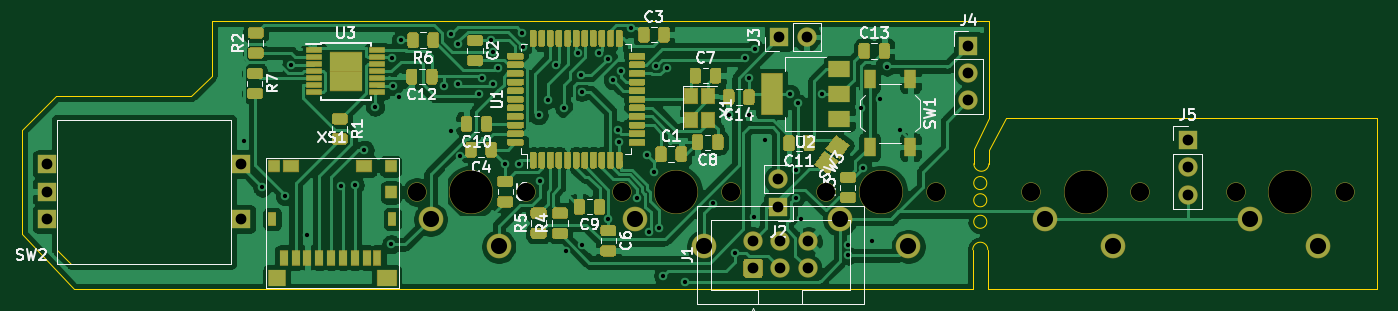
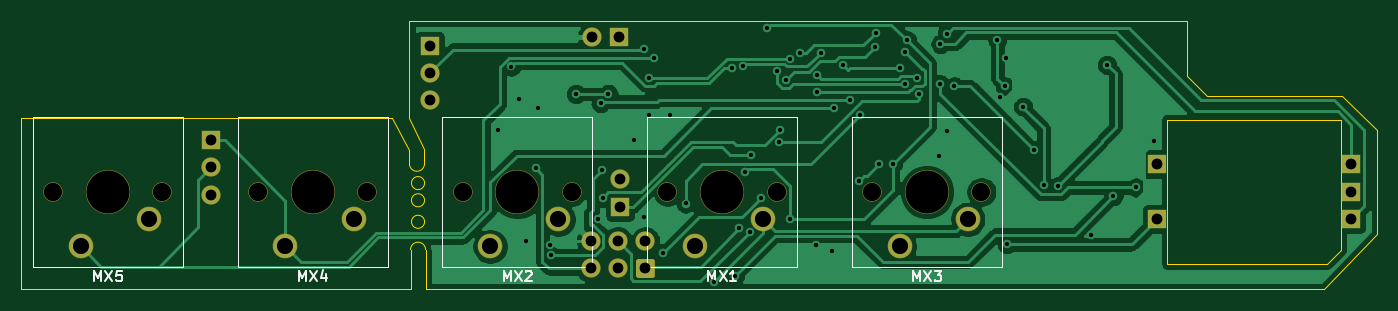
Circuit board: 11 layer files. Board 126.1 x 25.0 mm.
- bottom_copper: Pikatea Macropad Mini-B_Cu.gbr (67402 bytes)
- bottom_mask: Pikatea Macropad Mini-B_Mask.gbr (2417 bytes)
- paste: Pikatea Macropad Mini-B_Paste.gbr (472 bytes)
- bottom_silk: Pikatea Macropad Mini-B_SilkS.gbr (4215 bytes)
- outline: Pikatea Macropad Mini-Edge_Cuts.gbr (2046 bytes)
- top_copper: Pikatea Macropad Mini-F_Cu.gbr (184471 bytes)
- top_mask: Pikatea Macropad Mini-F_Mask.gbr (34251 bytes)
- paste: Pikatea Macropad Mini-F_Paste.gbr (32310 bytes)
- top_silk: Pikatea Macropad Mini-F_SilkS.gbr (30555 bytes)
- drill: Pikatea Macropad Mini-NPTH.drl (520 bytes)
- drill: Pikatea Macropad Mini-PTH.drl (2041 bytes)

=== bottom_copper: Pikatea Macropad Mini-B_Cu.gbr (67402 bytes, source omitted) ===
=== bottom_mask: Pikatea Macropad Mini-B_Mask.gbr ===
%TF.GenerationSoftware,KiCad,Pcbnew,(5.1.6)-1*%
%TF.CreationDate,2021-01-20T20:20:29-06:00*%
%TF.ProjectId,Pikatea Macropad Mini,50696b61-7465-4612-904d-6163726f7061,rev?*%
%TF.SameCoordinates,Original*%
%TF.FileFunction,Soldermask,Bot*%
%TF.FilePolarity,Negative*%
%FSLAX46Y46*%
G04 Gerber Fmt 4.6, Leading zero omitted, Abs format (unit mm)*
G04 Created by KiCad (PCBNEW (5.1.6)-1) date 2021-01-20 20:20:29*
%MOMM*%
%LPD*%
G01*
G04 APERTURE LIST*
%ADD10O,1.800000X1.800000*%
%ADD11R,1.800000X1.800000*%
%ADD12C,1.800000*%
%ADD13C,4.100000*%
%ADD14C,2.300000*%
G04 APERTURE END LIST*
D10*
%TO.C,J5*%
X197500000Y-105180000D03*
X197500000Y-102640000D03*
D11*
X197500000Y-100100000D03*
%TD*%
D12*
%TO.C,MX5*%
X212140000Y-104920000D03*
X201980000Y-104920000D03*
D13*
X207060000Y-104920000D03*
D14*
X203250000Y-107460000D03*
X209600000Y-110000000D03*
%TD*%
D12*
%TO.C,MX4*%
X193090000Y-104920000D03*
X182930000Y-104920000D03*
D13*
X188010000Y-104920000D03*
D14*
X184200000Y-107460000D03*
X190550000Y-110000000D03*
%TD*%
D10*
%TO.C,J4*%
X177100000Y-96380000D03*
X177100000Y-93840000D03*
D11*
X177100000Y-91300000D03*
%TD*%
D10*
%TO.C,J3*%
X162040000Y-90500000D03*
D11*
X159500000Y-90500000D03*
%TD*%
D10*
%TO.C,J2*%
X159400000Y-103760000D03*
D11*
X159400000Y-106300000D03*
%TD*%
D12*
%TO.C,J1*%
X162140000Y-109500000D03*
X159600000Y-109500000D03*
X157060000Y-109500000D03*
X162140000Y-112040000D03*
X159600000Y-112040000D03*
G36*
G01*
X157695294Y-112940000D02*
X156424706Y-112940000D01*
G75*
G02*
X156160000Y-112675294I0J264706D01*
G01*
X156160000Y-111404706D01*
G75*
G02*
X156424706Y-111140000I264706J0D01*
G01*
X157695294Y-111140000D01*
G75*
G02*
X157960000Y-111404706I0J-264706D01*
G01*
X157960000Y-112675294D01*
G75*
G02*
X157695294Y-112940000I-264706J0D01*
G01*
G37*
%TD*%
D11*
%TO.C,SW2*%
X109450000Y-102360000D03*
X109450000Y-107440000D03*
X91350000Y-104900000D03*
X91350000Y-102360000D03*
X91350000Y-107440000D03*
%TD*%
D12*
%TO.C,MX3*%
X135940000Y-104920000D03*
X125780000Y-104920000D03*
D13*
X130860000Y-104920000D03*
D14*
X127050000Y-107460000D03*
X133400000Y-110000000D03*
%TD*%
D12*
%TO.C,MX2*%
X174040000Y-104920000D03*
X163880000Y-104920000D03*
D13*
X168960000Y-104920000D03*
D14*
X165150000Y-107460000D03*
X171500000Y-110000000D03*
%TD*%
D12*
%TO.C,MX1*%
X154990000Y-104920000D03*
X144830000Y-104920000D03*
D13*
X149910000Y-104920000D03*
D14*
X146100000Y-107460000D03*
X152450000Y-110000000D03*
%TD*%
M02*

=== paste: Pikatea Macropad Mini-B_Paste.gbr ===
%TF.GenerationSoftware,KiCad,Pcbnew,(5.1.6)-1*%
%TF.CreationDate,2021-01-20T20:20:29-06:00*%
%TF.ProjectId,Pikatea Macropad Mini,50696b61-7465-4612-904d-6163726f7061,rev?*%
%TF.SameCoordinates,Original*%
%TF.FileFunction,Paste,Bot*%
%TF.FilePolarity,Positive*%
%FSLAX46Y46*%
G04 Gerber Fmt 4.6, Leading zero omitted, Abs format (unit mm)*
G04 Created by KiCad (PCBNEW (5.1.6)-1) date 2021-01-20 20:20:29*
%MOMM*%
%LPD*%
G01*
G04 APERTURE LIST*
G04 APERTURE END LIST*
M02*

=== bottom_silk: Pikatea Macropad Mini-B_SilkS.gbr ===
%TF.GenerationSoftware,KiCad,Pcbnew,(5.1.6)-1*%
%TF.CreationDate,2021-01-20T20:20:29-06:00*%
%TF.ProjectId,Pikatea Macropad Mini,50696b61-7465-4612-904d-6163726f7061,rev?*%
%TF.SameCoordinates,Original*%
%TF.FileFunction,Legend,Bot*%
%TF.FilePolarity,Positive*%
%FSLAX46Y46*%
G04 Gerber Fmt 4.6, Leading zero omitted, Abs format (unit mm)*
G04 Created by KiCad (PCBNEW (5.1.6)-1) date 2021-01-20 20:20:29*
%MOMM*%
%LPD*%
G01*
G04 APERTURE LIST*
%ADD10C,0.120000*%
%ADD11C,0.150000*%
G04 APERTURE END LIST*
D10*
%TO.C,MX5*%
X200075000Y-97935000D02*
X200075000Y-111905000D01*
X214045000Y-97935000D02*
X200075000Y-97935000D01*
X214045000Y-111905000D02*
X214045000Y-97935000D01*
X200075000Y-111905000D02*
X214045000Y-111905000D01*
%TO.C,MX4*%
X181025000Y-97935000D02*
X181025000Y-111905000D01*
X194995000Y-97935000D02*
X181025000Y-97935000D01*
X194995000Y-111905000D02*
X194995000Y-97935000D01*
X181025000Y-111905000D02*
X194995000Y-111905000D01*
%TO.C,MX3*%
X123875000Y-97935000D02*
X123875000Y-111905000D01*
X137845000Y-97935000D02*
X123875000Y-97935000D01*
X137845000Y-111905000D02*
X137845000Y-97935000D01*
X123875000Y-111905000D02*
X137845000Y-111905000D01*
%TO.C,MX2*%
X161975000Y-97935000D02*
X161975000Y-111905000D01*
X175945000Y-97935000D02*
X161975000Y-97935000D01*
X175945000Y-111905000D02*
X175945000Y-97935000D01*
X161975000Y-111905000D02*
X175945000Y-111905000D01*
%TO.C,MX1*%
X142925000Y-97935000D02*
X142925000Y-111905000D01*
X156895000Y-97935000D02*
X142925000Y-97935000D01*
X156895000Y-111905000D02*
X156895000Y-97935000D01*
X142925000Y-111905000D02*
X156895000Y-111905000D01*
%TO.C,MX5*%
D11*
X208345714Y-113246380D02*
X208345714Y-112246380D01*
X208012380Y-112960666D01*
X207679047Y-112246380D01*
X207679047Y-113246380D01*
X207298095Y-112246380D02*
X206631428Y-113246380D01*
X206631428Y-112246380D02*
X207298095Y-113246380D01*
X205774285Y-112246380D02*
X206250476Y-112246380D01*
X206298095Y-112722571D01*
X206250476Y-112674952D01*
X206155238Y-112627333D01*
X205917142Y-112627333D01*
X205821904Y-112674952D01*
X205774285Y-112722571D01*
X205726666Y-112817809D01*
X205726666Y-113055904D01*
X205774285Y-113151142D01*
X205821904Y-113198761D01*
X205917142Y-113246380D01*
X206155238Y-113246380D01*
X206250476Y-113198761D01*
X206298095Y-113151142D01*
%TO.C,MX4*%
X189295714Y-113246380D02*
X189295714Y-112246380D01*
X188962380Y-112960666D01*
X188629047Y-112246380D01*
X188629047Y-113246380D01*
X188248095Y-112246380D02*
X187581428Y-113246380D01*
X187581428Y-112246380D02*
X188248095Y-113246380D01*
X186771904Y-112579714D02*
X186771904Y-113246380D01*
X187010000Y-112198761D02*
X187248095Y-112913047D01*
X186629047Y-112913047D01*
%TO.C,MX3*%
X132145714Y-113246380D02*
X132145714Y-112246380D01*
X131812380Y-112960666D01*
X131479047Y-112246380D01*
X131479047Y-113246380D01*
X131098095Y-112246380D02*
X130431428Y-113246380D01*
X130431428Y-112246380D02*
X131098095Y-113246380D01*
X130145714Y-112246380D02*
X129526666Y-112246380D01*
X129860000Y-112627333D01*
X129717142Y-112627333D01*
X129621904Y-112674952D01*
X129574285Y-112722571D01*
X129526666Y-112817809D01*
X129526666Y-113055904D01*
X129574285Y-113151142D01*
X129621904Y-113198761D01*
X129717142Y-113246380D01*
X130002857Y-113246380D01*
X130098095Y-113198761D01*
X130145714Y-113151142D01*
%TO.C,MX2*%
X170245714Y-113246380D02*
X170245714Y-112246380D01*
X169912380Y-112960666D01*
X169579047Y-112246380D01*
X169579047Y-113246380D01*
X169198095Y-112246380D02*
X168531428Y-113246380D01*
X168531428Y-112246380D02*
X169198095Y-113246380D01*
X168198095Y-112341619D02*
X168150476Y-112294000D01*
X168055238Y-112246380D01*
X167817142Y-112246380D01*
X167721904Y-112294000D01*
X167674285Y-112341619D01*
X167626666Y-112436857D01*
X167626666Y-112532095D01*
X167674285Y-112674952D01*
X168245714Y-113246380D01*
X167626666Y-113246380D01*
%TO.C,MX1*%
X151195714Y-113246380D02*
X151195714Y-112246380D01*
X150862380Y-112960666D01*
X150529047Y-112246380D01*
X150529047Y-113246380D01*
X150148095Y-112246380D02*
X149481428Y-113246380D01*
X149481428Y-112246380D02*
X150148095Y-113246380D01*
X148576666Y-113246380D02*
X149148095Y-113246380D01*
X148862380Y-113246380D02*
X148862380Y-112246380D01*
X148957619Y-112389238D01*
X149052857Y-112484476D01*
X149148095Y-112532095D01*
%TD*%
M02*

=== outline: Pikatea Macropad Mini-Edge_Cuts.gbr ===
%TF.GenerationSoftware,KiCad,Pcbnew,(5.1.6)-1*%
%TF.CreationDate,2021-01-20T20:20:29-06:00*%
%TF.ProjectId,Pikatea Macropad Mini,50696b61-7465-4612-904d-6163726f7061,rev?*%
%TF.SameCoordinates,Original*%
%TF.FileFunction,Profile,NP*%
%FSLAX46Y46*%
G04 Gerber Fmt 4.6, Leading zero omitted, Abs format (unit mm)*
G04 Created by KiCad (PCBNEW (5.1.6)-1) date 2021-01-20 20:20:29*
%MOMM*%
%LPD*%
G01*
G04 APERTURE LIST*
%TA.AperFunction,Profile*%
%ADD10C,0.050000*%
%TD*%
G04 APERTURE END LIST*
D10*
X179000000Y-101000000D02*
X180600000Y-98000000D01*
X179000000Y-102300000D02*
X179000000Y-101000000D01*
X177600000Y-100900000D02*
X177600000Y-102300000D01*
X179000000Y-98000000D02*
X177600000Y-100900000D01*
X179000000Y-102300000D02*
G75*
G02*
X177600000Y-102300000I-700000J0D01*
G01*
X178808276Y-104100000D02*
G75*
G03*
X178808276Y-104100000I-608276J0D01*
G01*
X178808276Y-105700000D02*
G75*
G03*
X178808276Y-105700000I-608276J0D01*
G01*
X178808276Y-107700000D02*
G75*
G03*
X178808276Y-107700000I-608276J0D01*
G01*
X178900000Y-114000000D02*
X215100000Y-114000000D01*
X177500000Y-110300000D02*
G75*
G02*
X178900000Y-110300000I700000J0D01*
G01*
X178900000Y-110300000D02*
X178900000Y-114000000D01*
X177500000Y-114000000D02*
X177500000Y-110300000D01*
X180600000Y-98000000D02*
X215100000Y-98000000D01*
X179000000Y-89000000D02*
X179000000Y-98000000D01*
X106700000Y-94100000D02*
X106700000Y-89000000D01*
X104800000Y-96000000D02*
X106700000Y-94100000D01*
X92200000Y-96000000D02*
X104800000Y-96000000D01*
X89000000Y-99200000D02*
X92200000Y-96000000D01*
X89000000Y-108800000D02*
X93900000Y-114000000D01*
X93600000Y-111600000D02*
X108500000Y-111600000D01*
X92300000Y-110300000D02*
X93600000Y-111600000D01*
X92300000Y-98200000D02*
X92300000Y-110300000D01*
X108500000Y-98200000D02*
X92300000Y-98200000D01*
X108500000Y-111600000D02*
X108500000Y-98200000D01*
X179000000Y-89000000D02*
X106700000Y-89000000D01*
X89000000Y-99200000D02*
X89000000Y-108800000D01*
X215100000Y-114000000D02*
X215100000Y-98000000D01*
X177500000Y-114000000D02*
X93900000Y-114000000D01*
M02*

=== top_copper: Pikatea Macropad Mini-F_Cu.gbr (184471 bytes, source omitted) ===
=== top_mask: Pikatea Macropad Mini-F_Mask.gbr (34251 bytes, source omitted) ===
=== paste: Pikatea Macropad Mini-F_Paste.gbr (32310 bytes, source omitted) ===
=== top_silk: Pikatea Macropad Mini-F_SilkS.gbr (30555 bytes, source omitted) ===
=== drill: Pikatea Macropad Mini-NPTH.drl ===
M48
; DRILL file {KiCad (5.1.6)-1} date 01/20/21 20:20:31
; FORMAT={-:-/ absolute / inch / decimal}
; #@! TF.CreationDate,2021-01-20T20:20:31-06:00
; #@! TF.GenerationSoftware,Kicad,Pcbnew,(5.1.6)-1
; #@! TF.FileFunction,NonPlated,1,2,NPTH
FMAT,2
INCH
T1C0.0669
T2C0.1575
%
G90
G05
T1
X5.702Y-4.1307
X6.102Y-4.1307
X6.452Y-4.1307
X6.852Y-4.1307
X7.202Y-4.1307
X7.602Y-4.1307
X7.952Y-4.1307
X8.352Y-4.1307
X4.952Y-4.1307
X5.352Y-4.1307
T2
X7.402Y-4.1307
X8.152Y-4.1307
X5.152Y-4.1307
X5.902Y-4.1307
X6.652Y-4.1307
T0
M30

=== drill: Pikatea Macropad Mini-PTH.drl ===
M48
; DRILL file {KiCad (5.1.6)-1} date 01/20/21 20:20:31
; FORMAT={-:-/ absolute / inch / decimal}
; #@! TF.CreationDate,2021-01-20T20:20:31-06:00
; #@! TF.GenerationSoftware,Kicad,Pcbnew,(5.1.6)-1
; #@! TF.FileFunction,Plated,1,2,PTH
FMAT,2
INCH
T1C0.0157
T2C0.0394
T3C0.0591
%
G90
G05
T1
X4.3189Y-3.9449
X4.3858Y-4.1142
X4.4685Y-4.1457
X4.4921Y-3.6654
X4.5512Y-4.2874
X4.6732Y-4.1102
X4.7244Y-4.1063
X4.7598Y-3.9764
X4.7992Y-3.8189
X4.8583Y-4.3228
X4.8622Y-3.6417
X4.8661Y-3.7441
X4.8858Y-3.7835
X4.8937Y-3.5748
X5.0512Y-3.7441
X5.0787Y-3.5512
X5.0787Y-3.9094
X5.1024Y-3.5891
X5.1024Y-3.7362
X5.1092Y-3.9989
X5.1811Y-3.7717
X5.189Y-3.7126
X5.2234Y-3.5758
X5.2323Y-3.6181
X5.2324Y-3.7342
X5.2499Y-3.6752
X5.2756Y-4.0276
X5.3268Y-4.0276
X5.3386Y-3.5472
X5.341Y-3.5984
X5.3976Y-3.8504
X5.4016Y-4.0906
X5.4321Y-3.7923
X5.4606Y-3.6654
X5.4921Y-3.8228
X5.5Y-4.3465
X5.5409Y-3.6217
X5.5547Y-3.7037
X5.5551Y-3.7638
X5.5581Y-4.3238
X5.6181Y-3.622
X5.652Y-3.6423
X5.6535Y-4.2283
X5.6693Y-3.7205
X5.689Y-3.9055
X5.6924Y-3.9493
X5.7008Y-3.689
X5.7362Y-3.5315
X5.7598Y-4.1535
X5.7953Y-3.9961
X5.8012Y-4.2761
X5.8189Y-4.0581
X5.8272Y-3.6708
X5.8386Y-4.2638
X5.8543Y-4.437
X5.8664Y-3.6772
X5.9331Y-4.4606
X6.0354Y-4.1732
X6.0945Y-3.848
X6.1181Y-4.3543
X6.1531Y-3.6398
X6.1693Y-3.8504
X6.1698Y-3.7131
X6.1874Y-4.224
X6.1898Y-3.6075
X6.226Y-3.9409
X6.3184Y-3.7717
X6.3394Y-4.152
X6.342Y-4.0507
X6.3469Y-3.806
X6.3582Y-4.2282
X6.437Y-3.7717
X6.5305Y-4.3634
X6.5307Y-4.324
X6.5778Y-3.8238
X6.5854Y-4.0449
X6.6209Y-4.311
X6.6476Y-3.7902
X6.6739Y-3.6714
X6.7224Y-3.9043
T2
X6.9724Y-3.5945
X6.9724Y-3.6945
X6.9724Y-3.7945
X7.7756Y-3.9409
X7.7756Y-4.0409
X7.7756Y-4.1409
X6.1835Y-4.311
X6.1835Y-4.411
X6.2835Y-4.311
X6.2835Y-4.411
X6.3835Y-4.311
X6.3835Y-4.411
X6.2795Y-3.563
X6.3795Y-3.563
X6.2756Y-4.085
X6.2756Y-4.185
X3.5965Y-4.0299
X3.5965Y-4.1299
X3.5965Y-4.2299
X4.3091Y-4.0299
X4.3091Y-4.2299
T3
X7.252Y-4.2307
X7.502Y-4.3307
X8.002Y-4.2307
X8.252Y-4.3307
X5.002Y-4.2307
X5.252Y-4.3307
X5.752Y-4.2307
X6.002Y-4.3307
X6.502Y-4.2307
X6.752Y-4.3307
T0
M30

